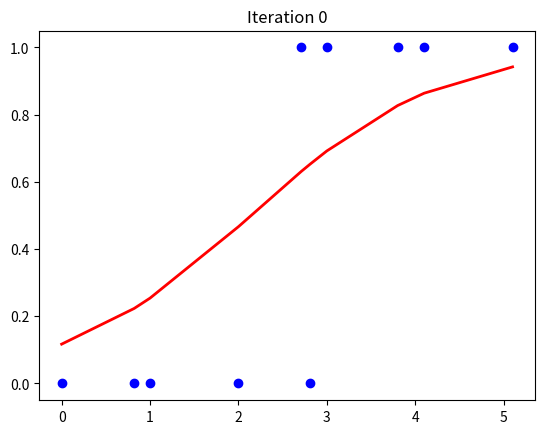

Here is the Python script that generated this plot:
import numpy as np
import pandas as pd
import matplotlib.pyplot as plt
from matplotlib.animation import FuncAnimation

# Define the dataset
df = pd.DataFrame([
    {'tumor_size': 0, 'target': 0},
    {'tumor_size': 0.82, 'target': 0},
    {'tumor_size': 1, 'target': 0},
    {'tumor_size': 2, 'target': 0},
    {'tumor_size': 2.81, 'target': 0},
    {'tumor_size': 2.71, 'target': 1},
    {'tumor_size': 3, 'target': 1},
    {'tumor_size': 3.8, 'target': 1},
    {'tumor_size': 4.1, 'target': 1},
    {'tumor_size': 5.1, 'target': 1},
])

df = df.sort_values(by='tumor_size')

x_train = df[['tumor_size']].values
y_train = df['target'].values

# Initialize parameters
w = np.zeros(1)  # weight
b = 0             # bias
lr = 0.01         # learning rate
iterations = 50000

# Define sigmoid function
def sigmoid(z):
    return 1 / (1 + np.exp(-z))

# Perform gradient descent
losses = []
fig, ax = plt.subplots()
line, = ax.plot([], [], color='red', lw=2)
ax.scatter(x_train, y_train, color='blue')

def update(frame):
    global w, b, losses
    for _ in range(1000):
        z = np.dot(x_train, w) + b
        y_pred = sigmoid(z)
        loss = -np.mean(y_train * np.log(y_pred) + (1 - y_train) * np.log(1 - y_pred))
        dw = np.dot(x_train.T, (y_pred - y_train)) / len(df)
        db = np.mean(y_pred - y_train)
        w -= lr * dw
        b -= lr * db
        losses.append(loss)
    line.set_data(x_train, sigmoid(np.dot(x_train, w) + b))
    ax.set_title(f'Iteration {frame * 1000}')
    return line,

ani = FuncAnimation(fig, update, frames=range(10), blit=True)
plt.show()
